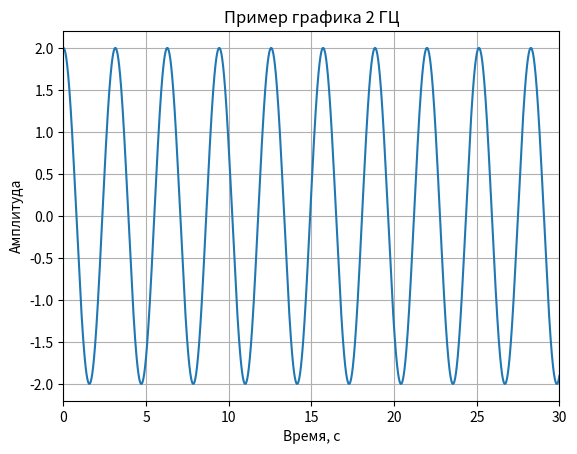

Reproduce this figure in Python.
import matplotlib.pyplot as plt
import numpy as np

points_count = 10000
width = 10
frequency = 2


def calculate_coordinates_harmonic(frequency):
    global points_count, width, points_count
    x = np.linspace(0, width * np.pi, points_count)
    y = 2 * np.cos(frequency * x)
    return x, y


def calculate_coordinates_digital(frequency):
    global points_count, width, points_count
    x = np.linspace(0, width * np.pi, points_count)
    y = np.sign(np.cos(frequency * x))
    return x, y


def calculate_coordinates_spectrum(frequency):
    global points_count, width, points_count
    signal = np.sin(2 * np.pi * frequency * np.arange(0, 1.0, 1/points_count))
    frequency_spectrum = np.fft.rfft(signal)
    frequencies = np.fft.rfftfreq(len(signal), d=1 / points_count)
    return frequencies, np.abs(frequency_spectrum)


x, y = calculate_coordinates_harmonic(frequency)
plt.plot(x, y, marker=None, linestyle='-')


plt.title(f'Пример графика {frequency} ГЦ')
plt.xlabel('Время, с')
plt.ylabel('Амплитуда')
plt.xlim(0, 30)
plt.grid()
plt.show()
